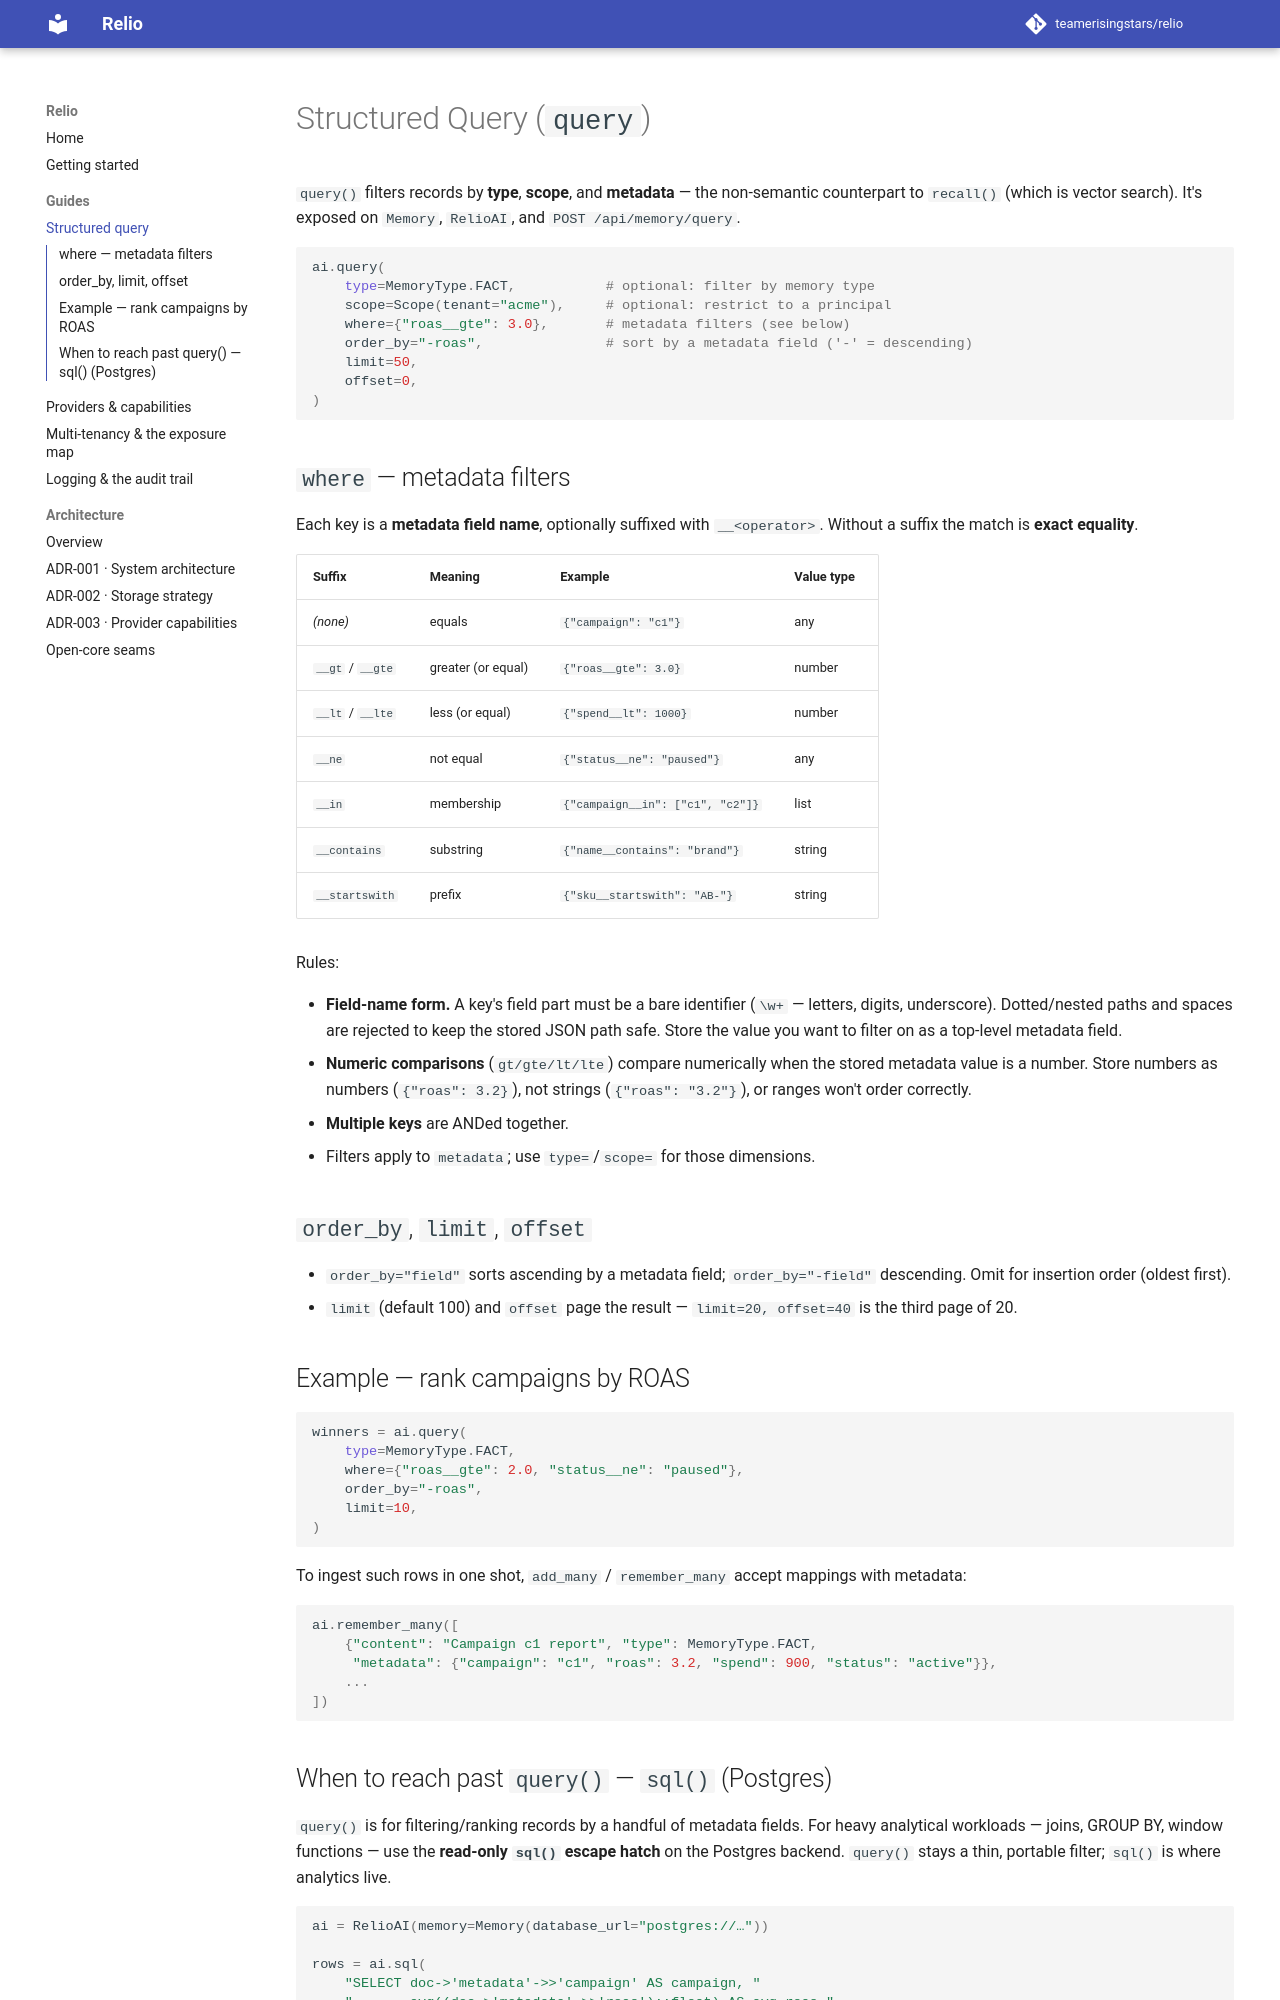

repository: teamerisingstars/relio · page: querying/index.html · generator: mkdocs

# Structured Query (`query`)

`query()` filters records by **type**, **scope**, and **metadata** — the
non-semantic counterpart to `recall()` (which is vector search). It's exposed on
`Memory`, `RelioAI`, and `POST /api/memory/query`.

```python
ai.query(
    type=MemoryType.FACT,           # optional: filter by memory type
    scope=Scope(tenant="acme"),     # optional: restrict to a principal
    where={"roas__gte": 3.0},       # metadata filters (see below)
    order_by="-roas",               # sort by a metadata field ('-' = descending)
    limit=50,
    offset=0,
)
```

## `where` — metadata filters

Each key is a **metadata field name**, optionally suffixed with `__<operator>`.
Without a suffix the match is **exact equality**.

| Suffix | Meaning | Example | Value type |
|--------|---------|---------|------------|
| *(none)* | equals | `{"campaign": "c1"}` | any |
| `__gt` / `__gte` | greater (or equal) | `{"roas__gte": 3.0}` | number |
| `__lt` / `__lte` | less (or equal) | `{"spend__lt": 1000}` | number |
| `__ne` | not equal | `{"status__ne": "paused"}` | any |
| `__in` | membership | `{"campaign__in": ["c1", "c2"]}` | list |
| `__contains` | substring | `{"name__contains": "brand"}` | string |
| `__startswith` | prefix | `{"sku__startswith": "AB-"}` | string |

Rules:

- **Field-name form.** A key's field part must be a bare identifier (`\w+` —
  letters, digits, underscore). Dotted/nested paths and spaces are rejected to
  keep the stored JSON path safe. Store the value you want to filter on as a
  top-level metadata field.
- **Numeric comparisons** (`gt/gte/lt/lte`) compare numerically when the stored
  metadata value is a number. Store numbers as numbers (`{"roas": 3.2}`), not
  strings (`{"roas": "3.2"}`), or ranges won't order correctly.
- **Multiple keys** are ANDed together.
- Filters apply to `metadata`; use `type=`/`scope=` for those dimensions.

## `order_by`, `limit`, `offset`

- `order_by="field"` sorts ascending by a metadata field; `order_by="-field"`
  descending. Omit for insertion order (oldest first).
- `limit` (default 100) and `offset` page the result — `limit=20, offset=40` is
  the third page of 20.

## Example — rank campaigns by ROAS

```python
winners = ai.query(
    type=MemoryType.FACT,
    where={"roas__gte": 2.0, "status__ne": "paused"},
    order_by="-roas",
    limit=10,
)
```

To ingest such rows in one shot, `add_many` / `remember_many` accept mappings
with metadata:

```python
ai.remember_many([
    {"content": "Campaign c1 report", "type": MemoryType.FACT,
     "metadata": {"campaign": "c1", "roas": 3.2, "spend": 900, "status": "active"}},
    ...
])
```
